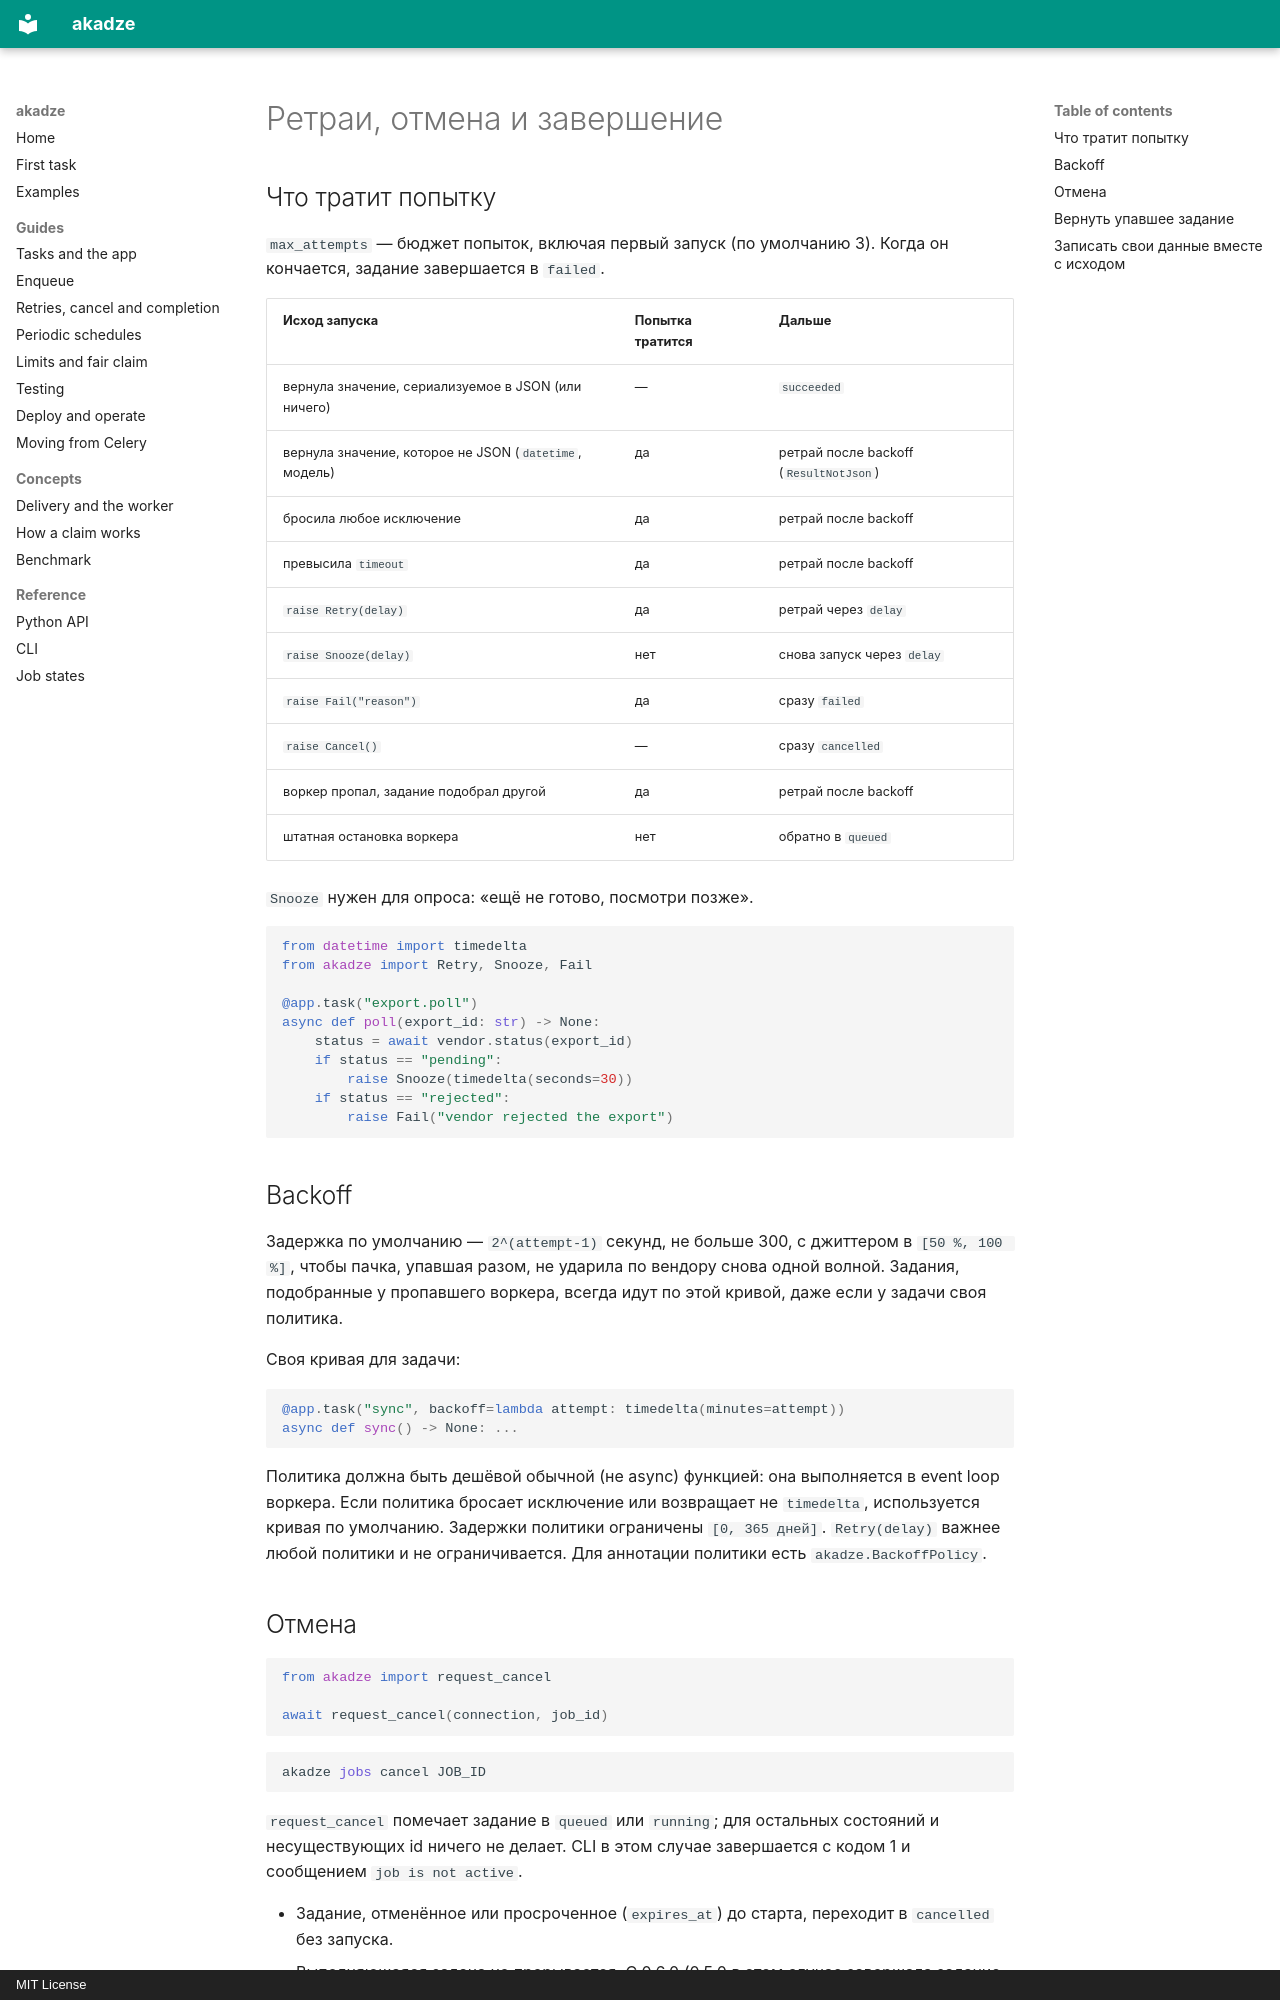

repository: g4st3r-d3v/akadze · page: guides/retries.ru/index.html · generator: mkdocs · copyright: MIT License

# Ретраи, отмена и завершение

## Что тратит попытку

`max_attempts` — бюджет попыток, включая первый запуск (по умолчанию 3). Когда он кончается, задание завершается в `failed`.

| Исход запуска | Попытка тратится | Дальше |
|---|---|---|
| вернула значение, сериализуемое в JSON (или ничего) | — | `succeeded` |
| вернула значение, которое не JSON (`datetime`, модель) | да | ретрай после backoff (`ResultNotJson`) |
| бросила любое исключение | да | ретрай после backoff |
| превысила `timeout` | да | ретрай после backoff |
| `raise Retry(delay)` | да | ретрай через `delay` |
| `raise Snooze(delay)` | нет | снова запуск через `delay` |
| `raise Fail("reason")` | да | сразу `failed` |
| `raise Cancel()` | — | сразу `cancelled` |
| воркер пропал, задание подобрал другой | да | ретрай после backoff |
| штатная остановка воркера | нет | обратно в `queued` |

`Snooze` нужен для опроса: «ещё не готово, посмотри позже».

```python
from datetime import timedelta
from akadze import Retry, Snooze, Fail

@app.task("export.poll")
async def poll(export_id: str) -> None:
    status = await vendor.status(export_id)
    if status == "pending":
        raise Snooze(timedelta(seconds=30))
    if status == "rejected":
        raise Fail("vendor rejected the export")
```

## Backoff { #backoff }

Задержка по умолчанию — `2^(attempt-1)` секунд, не больше 300, с джиттером в `[50 %, 100 %]`, чтобы пачка, упавшая разом, не ударила по вендору снова одной волной. Задания, подобранные у пропавшего воркера, всегда идут по этой кривой, даже если у задачи своя политика.

Своя кривая для задачи:

```python
@app.task("sync", backoff=lambda attempt: timedelta(minutes=attempt))
async def sync() -> None: ...
```

Политика должна быть дешёвой обычной (не async) функцией: она выполняется в event loop воркера. Если политика бросает исключение или возвращает не `timedelta`, используется кривая по умолчанию. Задержки политики ограничены `[0, 365 дней]`. `Retry(delay)` важнее любой политики и не ограничивается. Для аннотации политики есть `akadze.BackoffPolicy`.

## Отмена

```python
from akadze import request_cancel

await request_cancel(connection, job_id)
```

```bash
akadze jobs cancel JOB_ID
```

`request_cancel` помечает задание в `queued` или `running`; для остальных состояний и несуществующих id ничего не делает. CLI в этом случае завершается с кодом 1 и сообщением `job is not active`.

- Задание, отменённое или просроченное (`expires_at`) до старта, переходит в `cancelled` без запуска.
- Выполняющаяся задача не прерывается. С 0.6.0 (0.5.0 в этом случае завершала задание в `cancelled`): если тело вернуло значение, задание `succeeded` с результатом — его побочные эффекты уже случились. Если тело бросило что угодно (включая `Retry` и `Snooze`) или вернуло не-JSON, задание `cancelled`, попытка не тратится.
